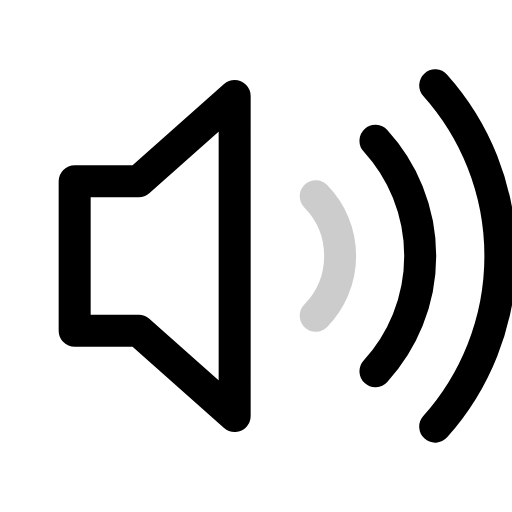
t = 0.00 s
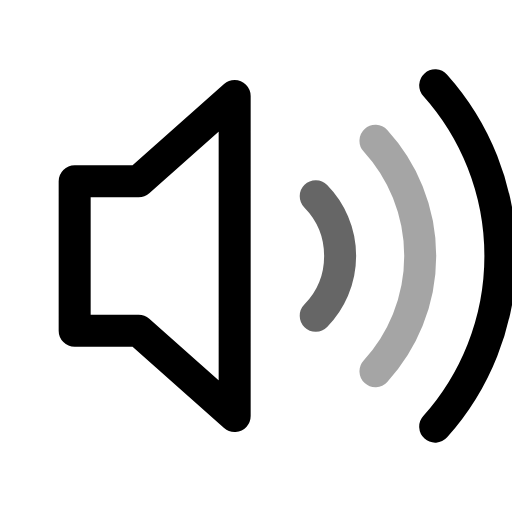
t = 0.33 s
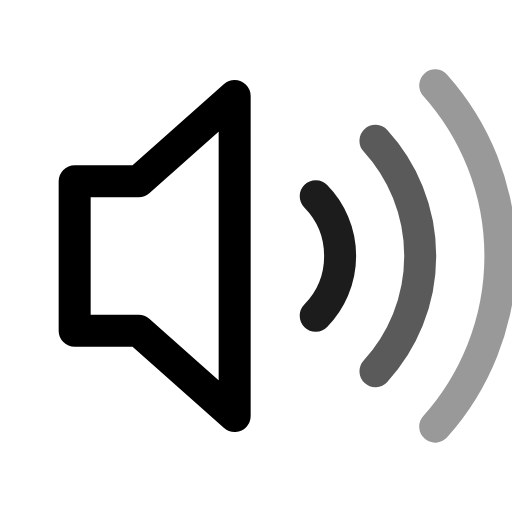
t = 0.56 s
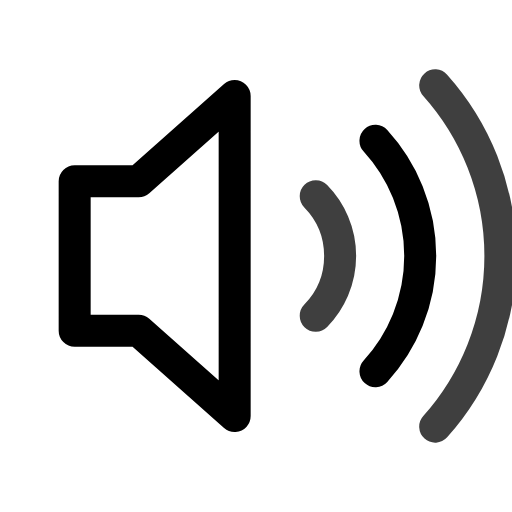
t = 0.85 s
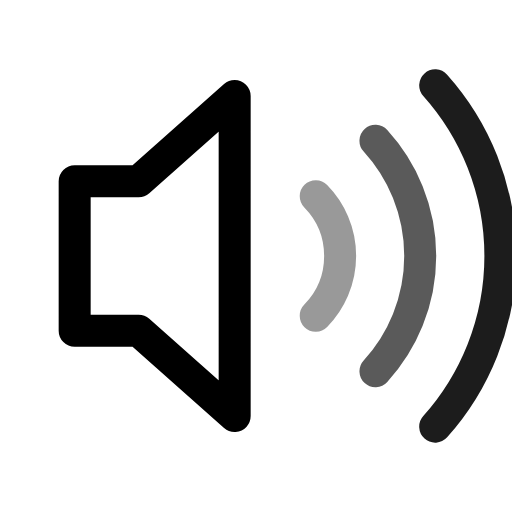
t = 1.14 s
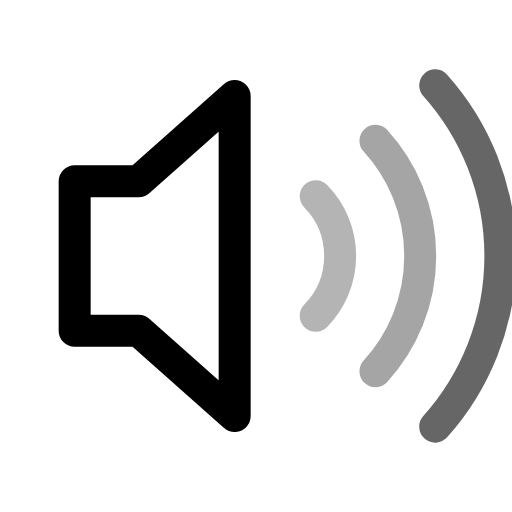
t = 1.38 s

The animated SVG that drew these frames (rendered in a browser with its animation timeline set to each time). Animation: 3 SMIL elements (animate=3); one cycle of 1.70 s, repeats indefinitely.

<svg xmlns="http://www.w3.org/2000/svg" width="24" height="24" viewBox="0 0 24 24">
  <g fill="none" stroke="currentColor" stroke-width="1.5" stroke-linecap="round" stroke-linejoin="round">
    <path d="M11 4.5 6.5 8.5h-3v7h3L11 19.5z"/>
    <path d="M14.8 9.2a4 4 0 0 1 0 5.6"><animate attributeName="opacity" values=".2;1;.2" dur="1.3s" begin="0s" repeatCount="indefinite"/></path>
    <path d="M17.6 6.6a8 8 0 0 1 0 10.8"><animate attributeName="opacity" values=".2;1;.2" dur="1.3s" begin="0.2s" repeatCount="indefinite"/></path>
    <path d="M20.4 4a12 12 0 0 1 0 16"><animate attributeName="opacity" values=".2;1;.2" dur="1.3s" begin="0.4s" repeatCount="indefinite"/></path>
  </g>
</svg>
